Run: headless pygame with SDL's dummy video driver; simulated clock (each Clock.tick advances the game by its frame time, no real sleeping); random seed 0; keys injected as events and as key.get_pressed() state; mouse plan: one left click at the window centre at the start of phase 2, then a move to the lower-right quarter at the start of phase 3.
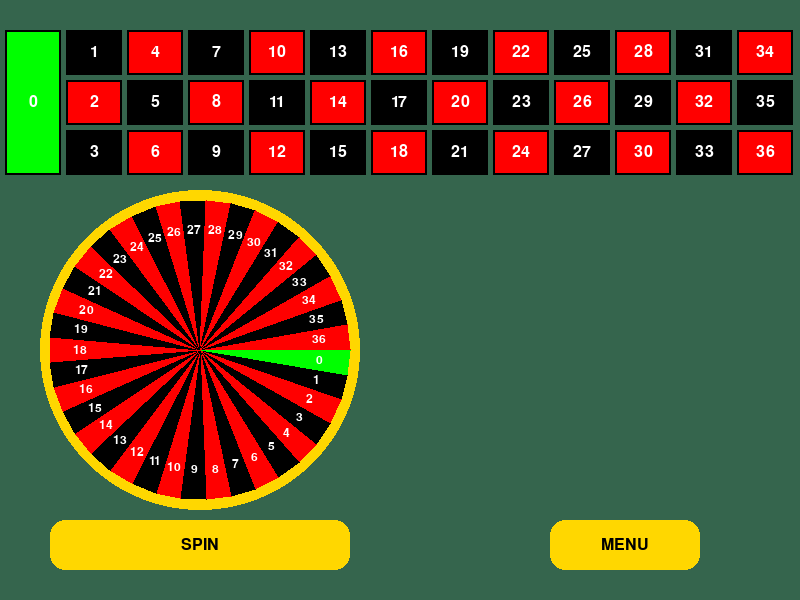
Frame 1 of 4 · flips 1–60 · no input
Frame 2 of 4 · flips 61–180 · clicked the window centre · tapped SPACE, RETURN · held RIGHT (→), D · screen unchanged from frame 1, image omitted
Frame 3 of 4 · flips 181–300 · moved the mouse to the lower-right quarter · held DOWN (↓), S · screen unchanged from frame 2, image omitted
Frame 4 of 4 · flips 301–420 · held LEFT (←), A, UP (↑), W · screen unchanged from frame 3, image omitted

The pygame program that drew these frames:

import pygame
import random
import math

# Initialize Pygame
pygame.init()

# Screen dimensions
WIDTH, HEIGHT = 800, 600
screen = pygame.display.set_mode((WIDTH, HEIGHT))
pygame.display.set_caption("Roulette Game with Spinning Wheel and Marble")

# Colors
GREEN_BG = (53, 101, 77)  # Background color
WHITE = (255, 255, 255)
RED = (255, 0, 0)
BLACK = (0, 0, 0)
GREEN = (0, 255, 0)  # Color for 0
GOLD = (255, 215, 0)
BUTTON_COLOR = (50, 50, 50)
HIGHLIGHT_COLOR = (255, 255, 0)  # Lighter color for hover effect
BUTTON_COLOR = (255, 215, 0)
# Fonts (Comic Sans)
font = pygame.font.SysFont("Comic Sans MS", 24)
large_font = pygame.font.SysFont("Comic Sans MS", 36)
wheel_font = pygame.font.SysFont("Comic Sans MS", 18)  # Smaller font for wheel text


# Roulette Slots and Colors
SLOTS = [str(i) for i in range(37)]
SLOTCOLORS = ["Green"] + ["Red" if i % 2 == 0 else "Black" for i in range(1, 37)]

# Constants for the wheel
CENTER = (WIDTH // 4, HEIGHT // 2 + 50)  # Adjusted center for bigger wheel
RADIUS = 150  # Bigger radius for the wheel
SLICE_ANGLE = 360 / len(SLOTS)

# Betting Buttons
def create_buttons():
    buttons = []
    button_width = WIDTH // 13  # Button width for grid
    button_height = HEIGHT // 12  # Button height for grid
    margin = 5

    # Add the "0" button
    buttons.append({
        "rect": pygame.Rect(margin, 25 + margin, button_width - margin,  button_height * 3 - margin),
        "number": "0",
        "color": GREEN
    })

    # Add buttons for 1 to 36
    for col in range(12):
        for row in range(3):
            number = col * 3 + row + 1
            if number > 36:
                break
            rect = pygame.Rect(
                button_width + col * button_width + margin,  # X position
                25 + margin + row * button_height,  # Y position shifted down by 50
                button_width - margin,  # Width
                button_height - margin  # Height
            )
            buttons.append({
                "rect": rect,
                "number": str(number),
                "color": RED if int(number) % 2 == 0 else BLACK
            })
    return buttons

# Draw betting buttons
def draw_buttons(surface, buttons):
    for button in buttons:
        pygame.draw.rect(surface, button["color"], button["rect"])  # Fill color
        pygame.draw.rect(surface, BLACK, button["rect"], 2)  # Outline
        text = font.render(button["number"], True, WHITE)
        surface.blit(
            text,
            (button["rect"].centerx - text.get_width() // 2, button["rect"].centery - text.get_height() // 2)
        )

def draw_round_rect(surface, rect, color, border_radius=15):
    pygame.draw.rect(surface, color, rect, border_radius=border_radius)

def draw_wheel(surface, center, radius, angle):
    pygame.draw.circle(surface, GOLD, center, radius + 10)  # Gold border slightly larger than the wheel

    for i, slot in enumerate(SLOTS):
        start_angle = math.radians(i * SLICE_ANGLE + angle)
        end_angle = math.radians((i + 1) * SLICE_ANGLE + angle)
        color = GREEN if slot == "0" else RED if int(slot) % 2 == 0 else BLACK

        # Draw slice
        points = [
            center,
            (center[0] + radius * math.cos(start_angle), center[1] + radius * math.sin(start_angle)),
            (center[0] + radius * math.cos(end_angle), center[1] + radius * math.sin(end_angle)),
        ]
        pygame.draw.polygon(surface, color, points)

        # Draw number with smaller text size
        text_angle = math.radians(i * SLICE_ANGLE + angle + SLICE_ANGLE / 2)
        text_x = center[0] + (radius - 30) * math.cos(text_angle)
        text_y = center[1] + (radius - 30) * math.sin(text_angle)
        text = wheel_font.render(slot, True, WHITE)  # Use smaller wheel font
        surface.blit(text, (text_x - text.get_width() // 2, text_y - text.get_height() // 2))


# Draw the marble
def draw_marble(surface, center, radius, angle):
    marble_x = center[0] + (radius - 15) * math.cos(math.radians(angle))
    marble_y = center[1] + (radius - 15) * math.sin(math.radians(angle))
    pygame.draw.circle(surface, WHITE, (int(marble_x), int(marble_y)), 10)

# Draw spin result
def draw_result(surface, number, color, win):
    result_text = f"Result: {number} ({color})"
    result_color = GREEN if win else RED
    text = large_font.render(result_text, True, result_color)
    surface.blit(text, (WIDTH // 2 - text.get_width() // 2, HEIGHT - 50))

# Spin simulation with wheel and marble animation
def spin_wheel():
    wheel_angle = 0
    marble_angle = random.uniform(0, 360)  # Random starting position for marble
    speed = random.uniform(15, 20)  # Random initial speed
    marble_speed = -random.uniform(20, 25)  # Faster counter-spin for marble
    friction = 0.1  # Friction to slow down the wheel and marble

    while speed > 0.1:
        for event in pygame.event.get():
            if event.type == pygame.QUIT:
                pygame.quit()
                exit()

        wheel_angle += speed
        marble_angle += marble_speed
        speed -= friction
        marble_speed += friction if marble_speed < 0 else -friction

        screen.fill(GREEN_BG)  # Background
        draw_wheel(screen, CENTER, RADIUS, wheel_angle)
        draw_marble(screen, CENTER, RADIUS, marble_angle)
        draw_buttons(screen, buttons)
        pygame.draw.rect(screen, BUTTON_COLOR, spin_button)
        pygame.draw.rect(screen, BLACK, spin_button, 2)
        spin_text = font.render("SPIN", True, WHITE)
        screen.blit(
            spin_text,
            (spin_button.centerx - spin_text.get_width() // 2, spin_button.centery - spin_text.get_height() // 2)
        )

        pygame.display.flip()
        pygame.time.delay(30)

    # Determine result
    final_angle = (marble_angle - wheel_angle) % 360
    landed_index = int(final_angle // SLICE_ANGLE)
    result = SLOTS[landed_index], SLOTCOLORS[landed_index]

    # Show the final frame and pause
    pygame.display.flip()  # Ensure the final frame is shown
    pygame.time.wait(3000)  # Pause for 3 seconds (3000 milliseconds)

    return result

def draw_user_bet(surface, user_guess):
    if user_guess:
        bet_text = f"You bet on: {user_guess[0]} ({user_guess[1]})"
        text = large_font.render(bet_text, True, WHITE)  # Use large_font for bigger text
        surface.blit(text, (3 * WIDTH // 4 - text.get_width() // 2, 300))  # Right side, below the betting table



def draw_result(surface, number, color, win):
    # Display the spin result
    result_text = f"Result: {number} ({color})"
    result_color = WHITE
    text = large_font.render(result_text, True, result_color)
    surface.blit(text, (3 * WIDTH // 4 - text.get_width() // 2, 350))  # Right side, below the user's bet message

    # Display win or loss message
    if win:
        outcome_text = "You WIN!"
        outcome_color = GREEN
    else:
        outcome_text = "You LOSE!"
        outcome_color = RED

    outcome = large_font.render(outcome_text, True, outcome_color)
    surface.blit(outcome, (3 * WIDTH // 4 - outcome.get_width() // 2, 400))  # Below the result message


# Main game loop
def rouletteMain():
    global buttons, spin_button
    running = True
    buttons = create_buttons()
    user_guess = None
    spin_result = None
    win = False

    # Spin button
    spin_button = pygame.Rect(WIDTH // 4 - 150, HEIGHT - 80, 300, 50)

    # Return to Menu button
    menu_button = pygame.Rect(WIDTH // 2 + 150, HEIGHT - 80, 150, 50)

    while running:
        # Get mouse position for hover detection
        mouse_pos = pygame.mouse.get_pos()

        for event in pygame.event.get():
            if event.type == pygame.QUIT:
                running = False

            # Handle button clicks
            if event.type == pygame.MOUSEBUTTONDOWN:
                pos = pygame.mouse.get_pos()

                # Check betting buttons
                for button in buttons:
                    if button["rect"].collidepoint(pos):
                        user_guess = (button["number"], SLOTCOLORS[int(button["number"])])
                        spin_result = None  # Reset the spin result when a new bet is placed

                # Check spin button
                if spin_button.collidepoint(pos) and user_guess:
                    marble_num, marble_color = spin_wheel()  # Spin the wheel
                    spin_result = (marble_num, marble_color)
                    win = user_guess == spin_result  # Check if the user wins

                # Check Return to Menu button
                if menu_button.collidepoint(pos):
                    running = False
                    return  # Exit roulette and return to the menu

        # Fill the background
        screen.fill(GREEN_BG)

        # Draw betting buttons
        draw_buttons(screen, buttons)

        # Draw user's bet
        draw_user_bet(screen, user_guess)

        # Draw the wheel
        draw_wheel(screen, CENTER, RADIUS, 0)

        # Draw round Spin button with hover effect
        spin_color = HIGHLIGHT_COLOR if spin_button.collidepoint(mouse_pos) else BUTTON_COLOR
        draw_round_rect(screen, spin_button, spin_color)
        spin_text = font.render("SPIN", True, BLACK)
        screen.blit(
            spin_text,
            (spin_button.centerx - spin_text.get_width() // 2, spin_button.centery - spin_text.get_height() // 2)
        )

        # Draw round Menu button with hover effect
        menu_color = HIGHLIGHT_COLOR if menu_button.collidepoint(mouse_pos) else BUTTON_COLOR
        draw_round_rect(screen, menu_button, menu_color)
        menu_text = font.render("MENU", True, BLACK)
        screen.blit(
            menu_text,
            (menu_button.centerx - menu_text.get_width() // 2, menu_button.centery - menu_text.get_height() // 2)
        )

        # Draw result if available
        if spin_result:
            draw_result(screen, spin_result[0], spin_result[1], win)

        # Update display
        pygame.display.flip()

    pygame.quit()

if __name__ == "__main__":
    rouletteMain()
